Photos from the image-classification dataset "Final_Dataset" in the GitHub repository pavanteja15/tea-dataset. Its 6 classes are: algal spot, brown blight, gray blight, healthy, helopeltis, red spot.

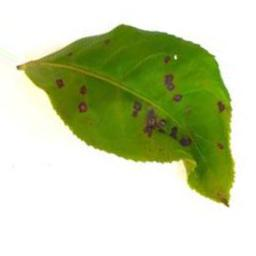
Label: helopeltis

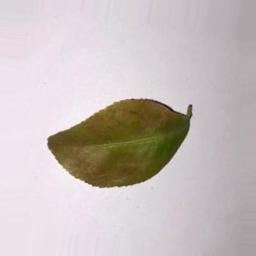
Label: red spot

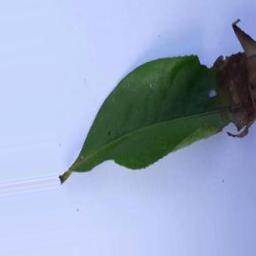
Label: brown blight

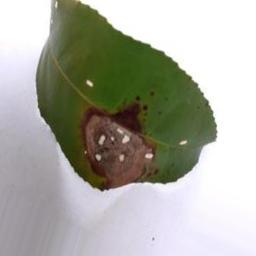
Label: gray blight

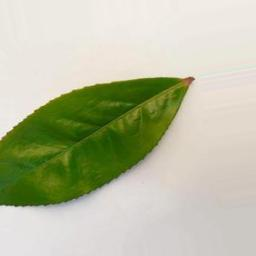
Label: healthy

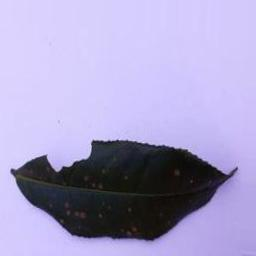
Label: algal spot
